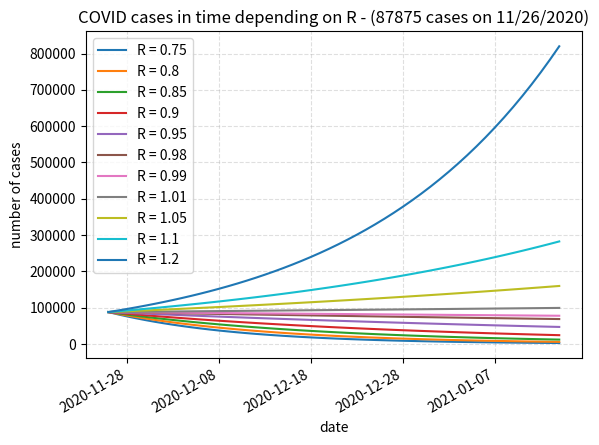

Reproduce this figure in Python.
# Import our modules that we are using
import matplotlib.pyplot as plt
import numpy as np
import math

import matplotlib.dates as mdates
import datetime as dt

# VARIABLES
# number of 'besmettelijken' on 26th of November 2020 in the Netherlands
# startdate in m/d/yyyy

START = 87875
STARTDATE = "11/26/2020"
NUMBEROFDAYS = 50

# R-numbers. Decrease and increase in two seperate figures
Rz = [[0.75,0.8,0.85, 0.9,0.95,0.98,0.99], [1.01,1.05,1.1,1.2]]

# Some manipulation of the x-values
start = dt.datetime.strptime(STARTDATE,'%m/%d/%Y').date() 
then = start + dt.timedelta(days=NUMBEROFDAYS)
x = mdates.drange(start,then,dt.timedelta(days=1))
z  = np.array(range(NUMBEROFDAYS))

# Here we go
for Rx in Rz:
    for R in Rx:
        thalf = 4 * math.log(0.5) / math.log(R)  
        y = START * (0.5**(z/thalf))
        labelx = 'R = ' + str(R)

        # Create the plot
        plt.plot(x,y,label=labelx)

    # Add a title
    titlex = 'COVID cases in time depending on R - (' + str(START) + ' cases on ' + str(STARTDATE) + ')'  
    plt.title(titlex)

    # Add X and y Label
    plt.xlabel('date')
    plt.ylabel('number of cases')

    # Add a grid
    plt.grid(alpha=.4,linestyle='--')

    # Add a Legend
    plt.legend()

    # lay-out of the x axis
    plt.gca().xaxis.set_major_formatter(mdates.DateFormatter('%Y-%m-%d'))
    plt.gca().xaxis.set_major_locator(mdates.DayLocator(interval=10))
    plt.gcf().autofmt_xdate()

    # Show the plot
    plt.show()
  
